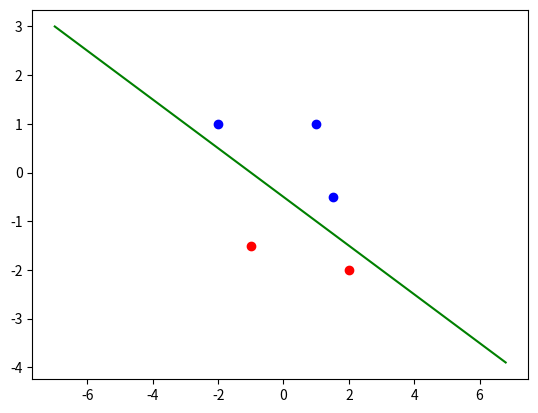

Recreate this plot in Python.
# Plot Practice
#
#
#
import matplotlib.pyplot as mpl
import numpy as np

#points info

# (1) Generate points
X = np.arange(-7, 7, 0.2)

# (2) Plot points
#X_data_no = np.array([[2.7810836,2.550537003], [1.465489372,2.362125076], [3.396561688,4.400293529], [1.38807019,1.850220317], [3.06407232,3.005305973]])
#X_data_yes = np.array([[7.627531214,2.759262235], [5.332441248,2.088626775], [6.922596716,1.77106367], [8.675418651,-0.242068655], [7.673756466,3.508563011]])
#X_data_no = np.array([[0,0],[1,0],[3,1],[5,2],[-1,-1],[-2,-3],[-5,-5]])
#X_data_yes = np.array([[0,4],[-5,0],[-6,1],[1,4],[4,5],[-3,2],[-2,5]])
X_data_yes = np.array([[1,1],[-2,1],[1.5,-0.5]])
X_data_no = np.array([[2,-2],[-1,-1.5]])

#Y_data = [-1,-1,-1,-1,-1,1,1,1,1,1]
#Y_data = [1,1,1,1,1,1,1,-1,-1,-1,-1,-1,-1,-1]
Y_data = [1,-1,-1,1,1]

x_no, y_no = zip(*X_data_no)
x_yes, y_yes = zip(*X_data_yes)

mpl.scatter(x_no,y_no,c='r')
mpl.scatter(x_yes,y_yes,c='b')

# (3) Plot lines
mpl.plot(X, -0.500000*X-0.50000, 'g')

# (4) Display everything
mpl.show()
